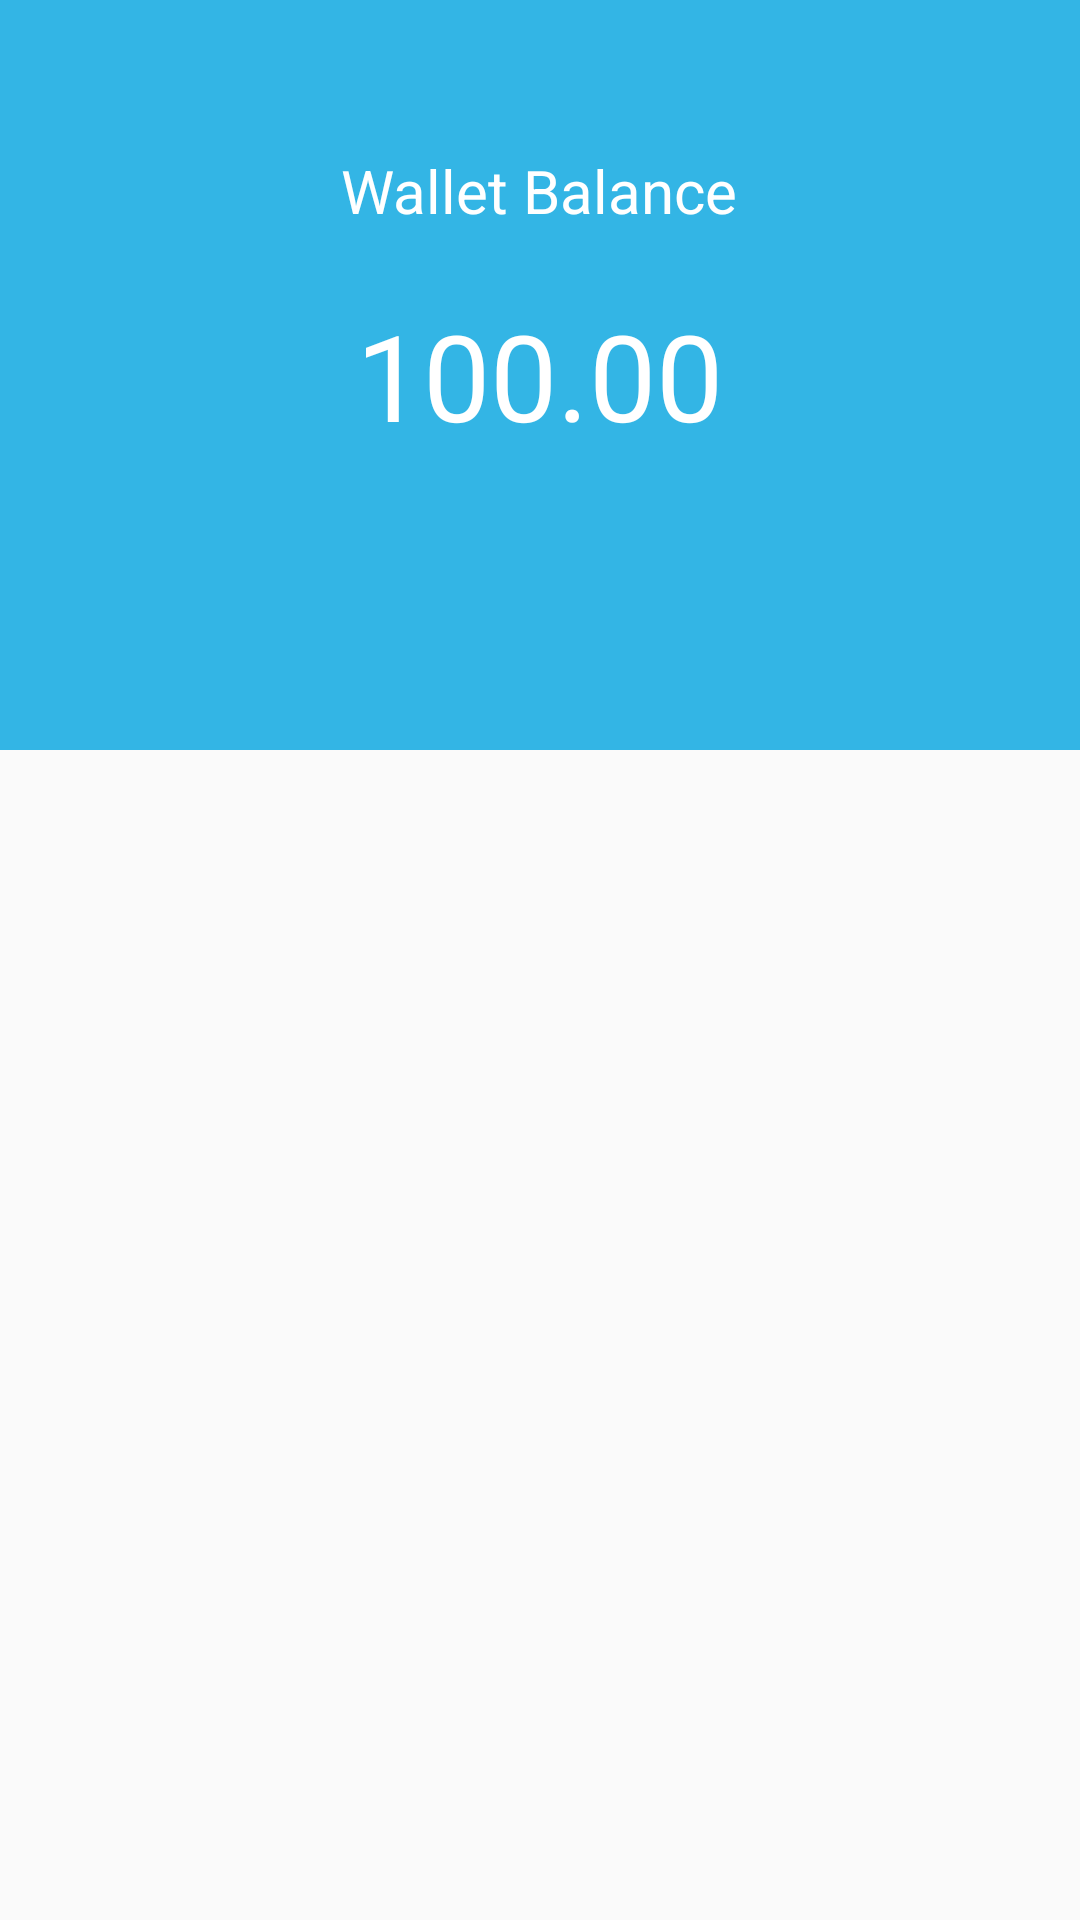

Android layout source for this screen:
<!-- AndroidManifest.xml: application theme AppTheme -->
<!-- res/layout/activity_wallet.xml -->
<?xml version="1.0" encoding="utf-8"?>
<LinearLayout xmlns:android="http://schemas.android.com/apk/res/android"
    xmlns:app="http://schemas.android.com/apk/res-auto"
    xmlns:tools="http://schemas.android.com/tools"
    android:layout_width="match_parent"
    android:layout_height="match_parent"
    tools:context="com.cleaner.esaymart.activity.WalletActivity">

    <RelativeLayout
        android:layout_width="match_parent"
        android:layout_height="250dp"
        android:background="#FF33B5E5">

        <TextView
            android:id="@+id/wallet_txt"
            android:layout_width="wrap_content"
            android:layout_height="wrap_content"
            android:layout_centerInParent="true"
            android:text="100.00"
            android:textColor="@android:color/white"
            android:textSize="40dp" />

        <TextView
            android:layout_width="wrap_content"
            android:layout_height="wrap_content"
            android:layout_centerHorizontal="true"
            android:layout_marginTop="50dp"
            android:text="Wallet Balance"
            android:textColor="@android:color/white"
            android:textSize="20dp" />
    </RelativeLayout>
</LinearLayout>
<!-- resources referenced by this layout -->
<resources>
  <style name="AppTheme" parent="Theme.AppCompat.Light.DarkActionBar">
          
          <item name="colorPrimary">@color/colorPrimary</item>
          <item name="colorPrimaryDark">@color/colorPrimaryDark</item>
          <item name="colorAccent">@color/colorAccent</item>
      </style>
  <color name="colorPrimary">#3F51B5</color>
  <color name="colorPrimaryDark">#303F9F</color>
  <color name="colorAccent">#FF4081</color>
</resources>
